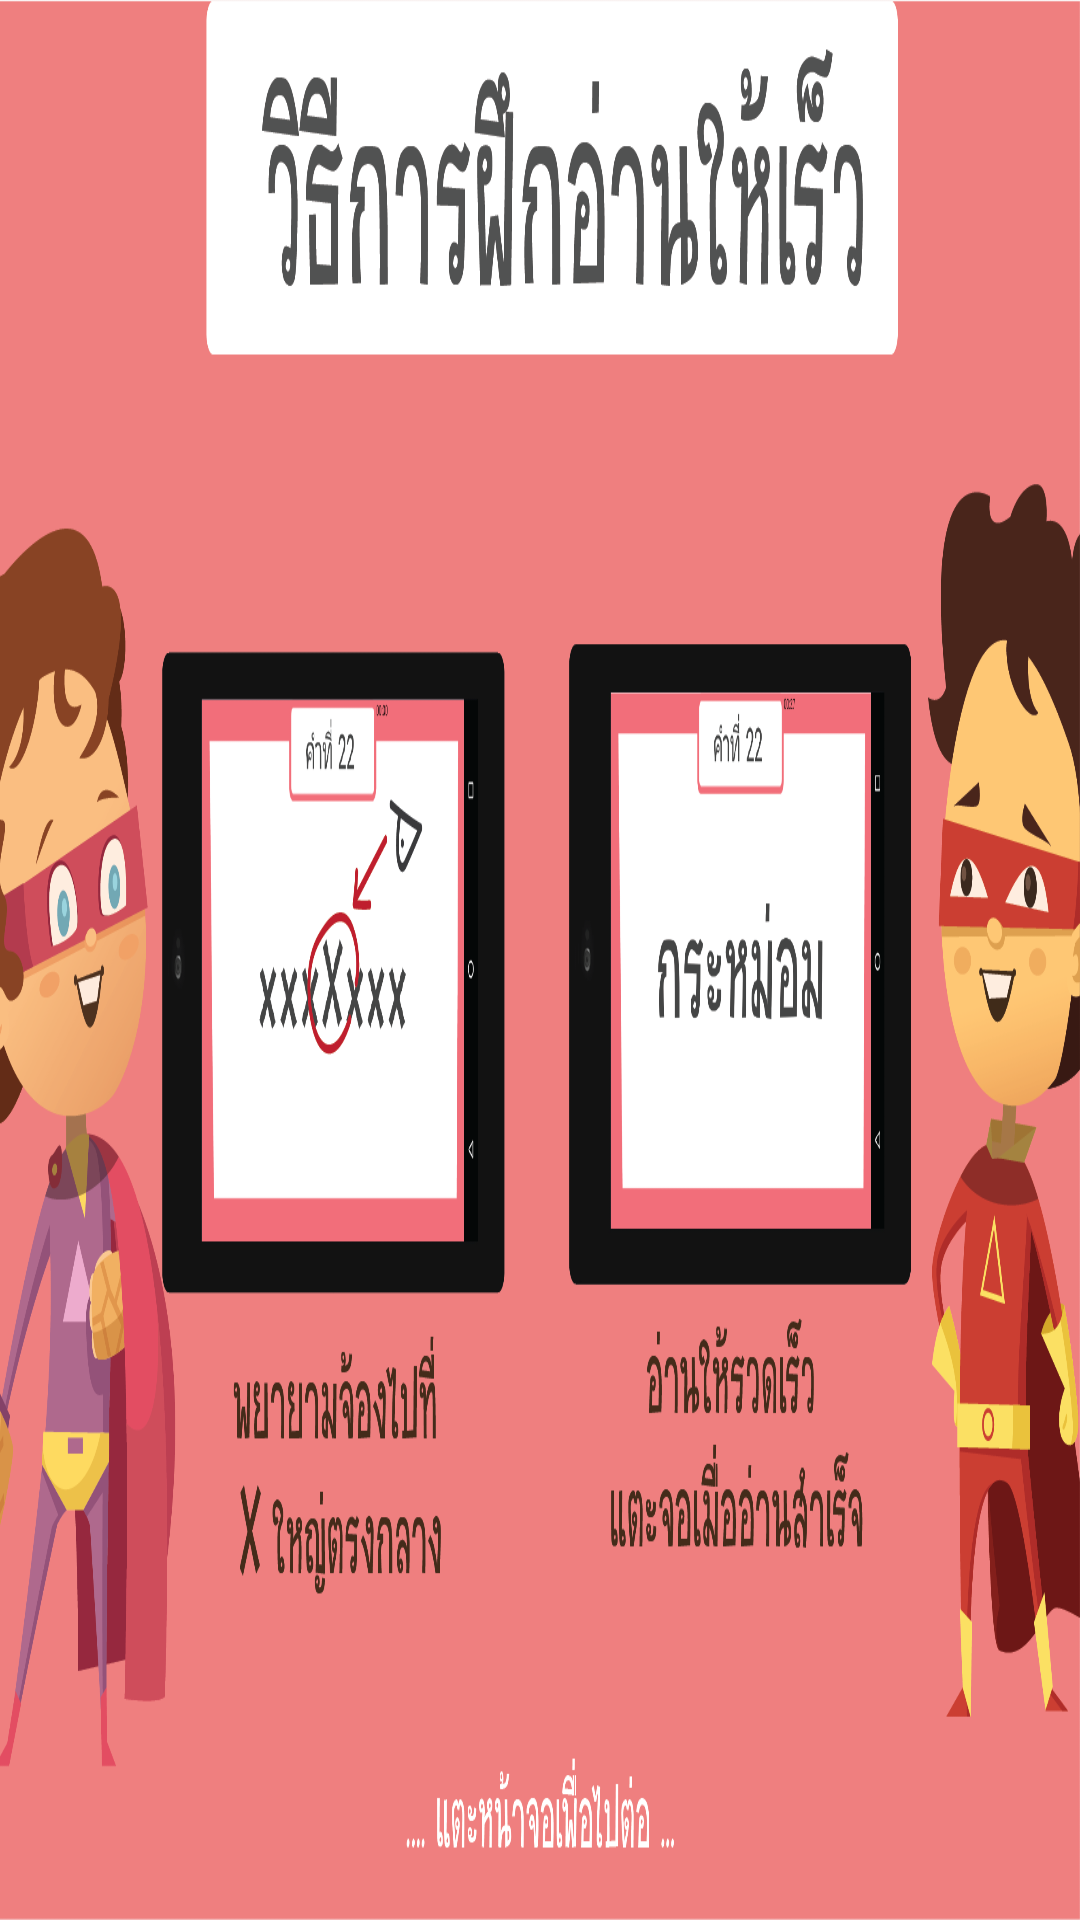

Write the Android layout XML for this screen, with the resource values it uses.
<!-- AndroidManifest.xml: application theme AppTheme -->
<!-- res/layout/activity_howtowordgame.xml -->
<?xml version="1.0" encoding="utf-8"?>
<androidx.constraintlayout.widget.ConstraintLayout xmlns:android="http://schemas.android.com/apk/res/android"
    xmlns:app="http://schemas.android.com/apk/res-auto"
    xmlns:tools="http://schemas.android.com/tools"
    android:layout_width="match_parent"
    android:layout_height="match_parent"
    android:screenOrientation="landscape"
    android:configChanges="keyboardHidden|orientation|screenSize"
    tools:context=".howtowordgame">

    <ImageButton
        android:id="@+id/howtotrain"
        android:layout_width="match_parent"
        android:layout_height="match_parent"
        android:background="@drawable/fastreadpop_1"/>

</androidx.constraintlayout.widget.ConstraintLayout>
<!-- resources referenced by this layout -->
<resources>
  <!-- drawable fastreadpop_1: png bitmap (drawable, 272940 bytes) -->
  <style name="AppTheme" parent="Theme.AppCompat.Light.NoActionBar">
          
          <item name="colorPrimary">@color/colorYellow</item>
          <item name="colorPrimaryDark">@color/colorYellow</item>
          <item name="colorAccent">@color/colorWhite</item>
      </style>
  <color name="colorWhite">#FFFFFF</color>
</resources>
